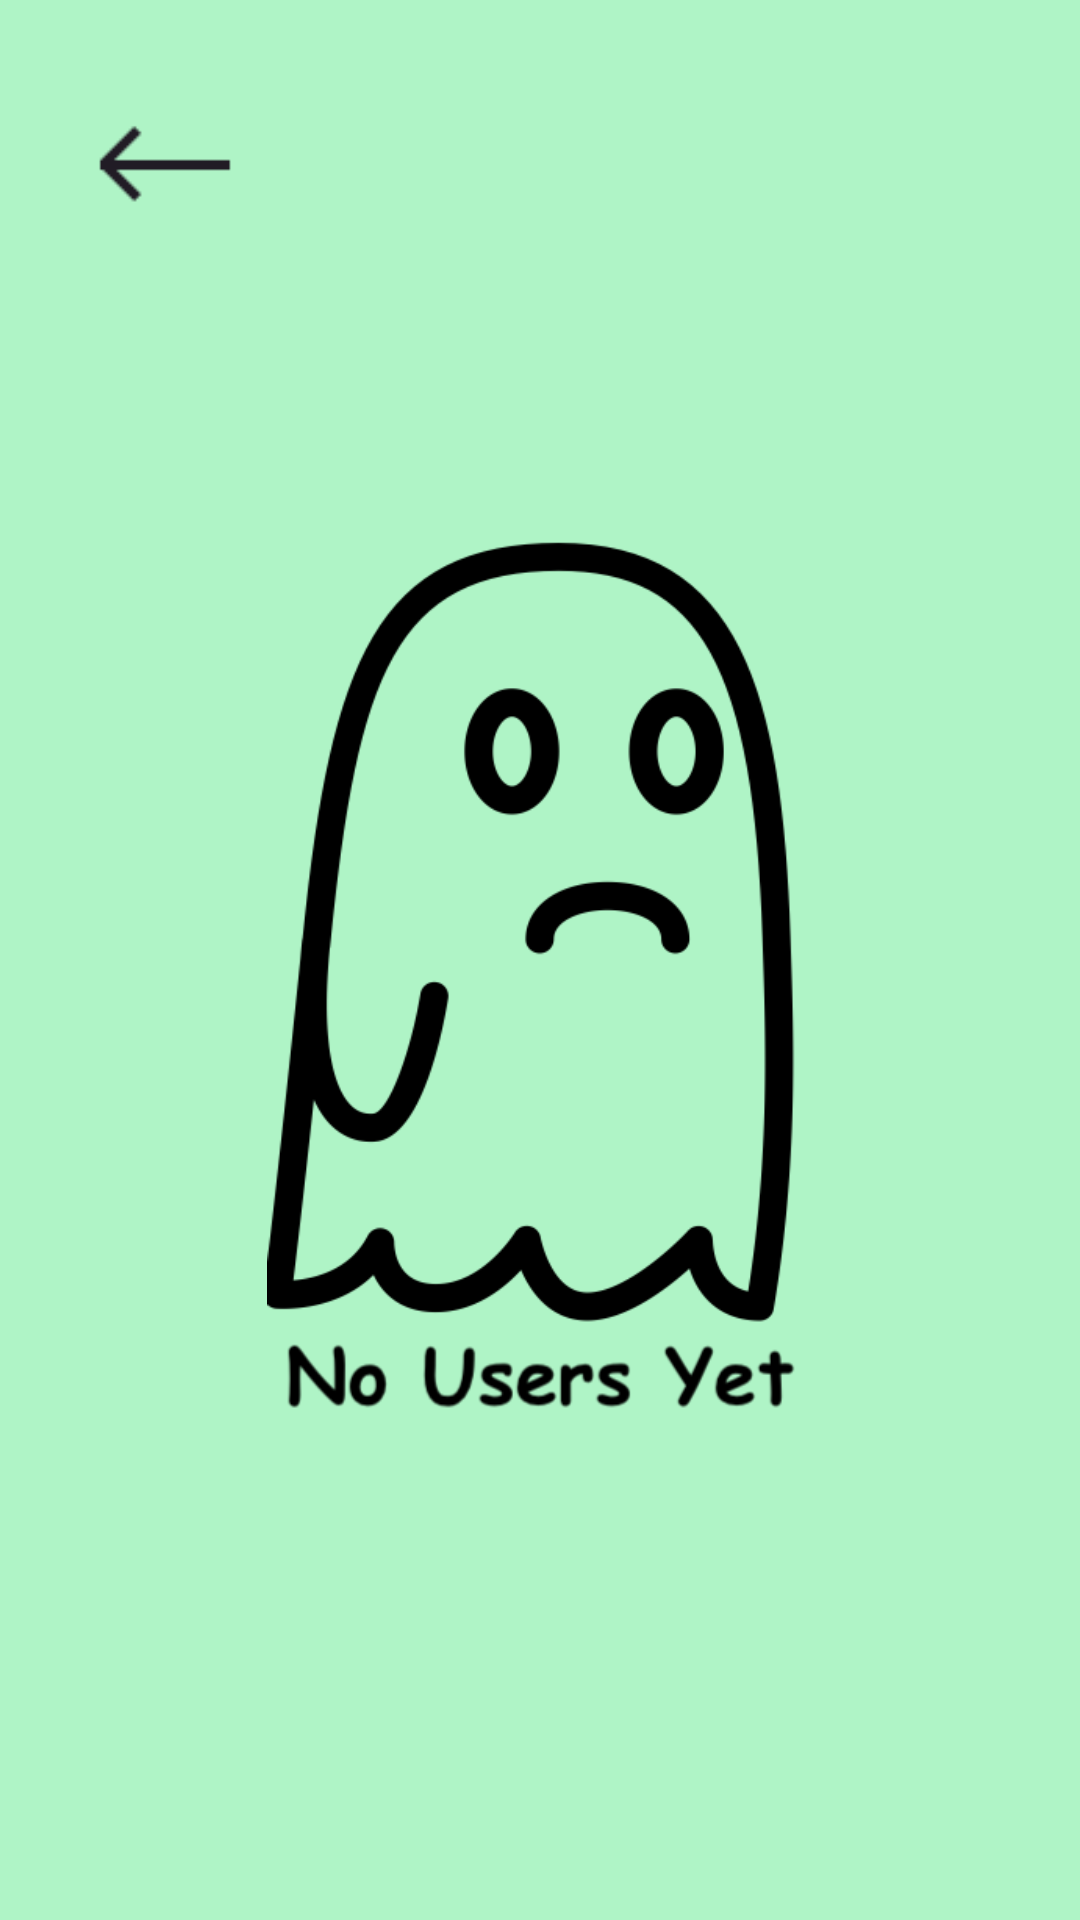

This screen was rendered from an Android layout file. Write that file and the resources it references.
<!-- AndroidManifest.xml: application theme Theme.MADTicTacToe -->
<!-- res/layout/fragment_player_selection.xml -->
<?xml version="1.0" encoding="utf-8"?>
<androidx.constraintlayout.widget.ConstraintLayout xmlns:android="http://schemas.android.com/apk/res/android"
    android:layout_width="match_parent"
    android:layout_height="match_parent"
    xmlns:tools="http://schemas.android.com/tools"
    xmlns:app="http://schemas.android.com/apk/res-auto"
    android:background="@color/green"
    android:padding="15dp"
    tools:context=".PlayerSelectionFragment">

    <androidx.recyclerview.widget.RecyclerView
        android:id="@+id/recyclerView"
        android:layout_width="match_parent"
        android:layout_height="0dp"
        android:padding="10dp"
        app:layout_constraintBottom_toBottomOf="parent"
        app:layout_constraintEnd_toEndOf="parent"
        app:layout_constraintStart_toStartOf="parent"
        app:layout_constraintTop_toBottomOf="@+id/imageView" />

    <ImageView
        android:id="@+id/imageView"
        android:layout_width="80dp"
        android:layout_height="80dp"
        android:src="@drawable/back_black"
        app:layout_constraintStart_toStartOf="parent"
        app:layout_constraintTop_toTopOf="parent" />

    <ImageView
        android:id="@+id/ghost"
        android:layout_width="319dp"
        android:layout_height="308dp"
        android:src="@drawable/noun_sad_ghost_5257154"
        app:layout_constraintBottom_toBottomOf="parent"
        app:layout_constraintEnd_toEndOf="parent"
        app:layout_constraintHorizontal_bias="0.662"
        app:layout_constraintStart_toStartOf="@+id/recyclerView"
        app:layout_constraintTop_toTopOf="parent"
        app:layout_constraintVertical_bias="0.498" />

</androidx.constraintlayout.widget.ConstraintLayout>
<!-- resources referenced by this layout -->
<resources>
  <color name="green">#aff4c6</color>
  <!-- drawable back_black: png bitmap (drawable, 595 bytes) -->
  <!-- drawable noun_sad_ghost_5257154: png bitmap (drawable, 30158 bytes) -->
  <style name="Theme.MADTicTacToe" parent="Base.Theme.MADTicTacToe" />
  <style name="Base.Theme.MADTicTacToe" parent="Theme.Material3.DayNight.NoActionBar">
          
          
      </style>
</resources>
